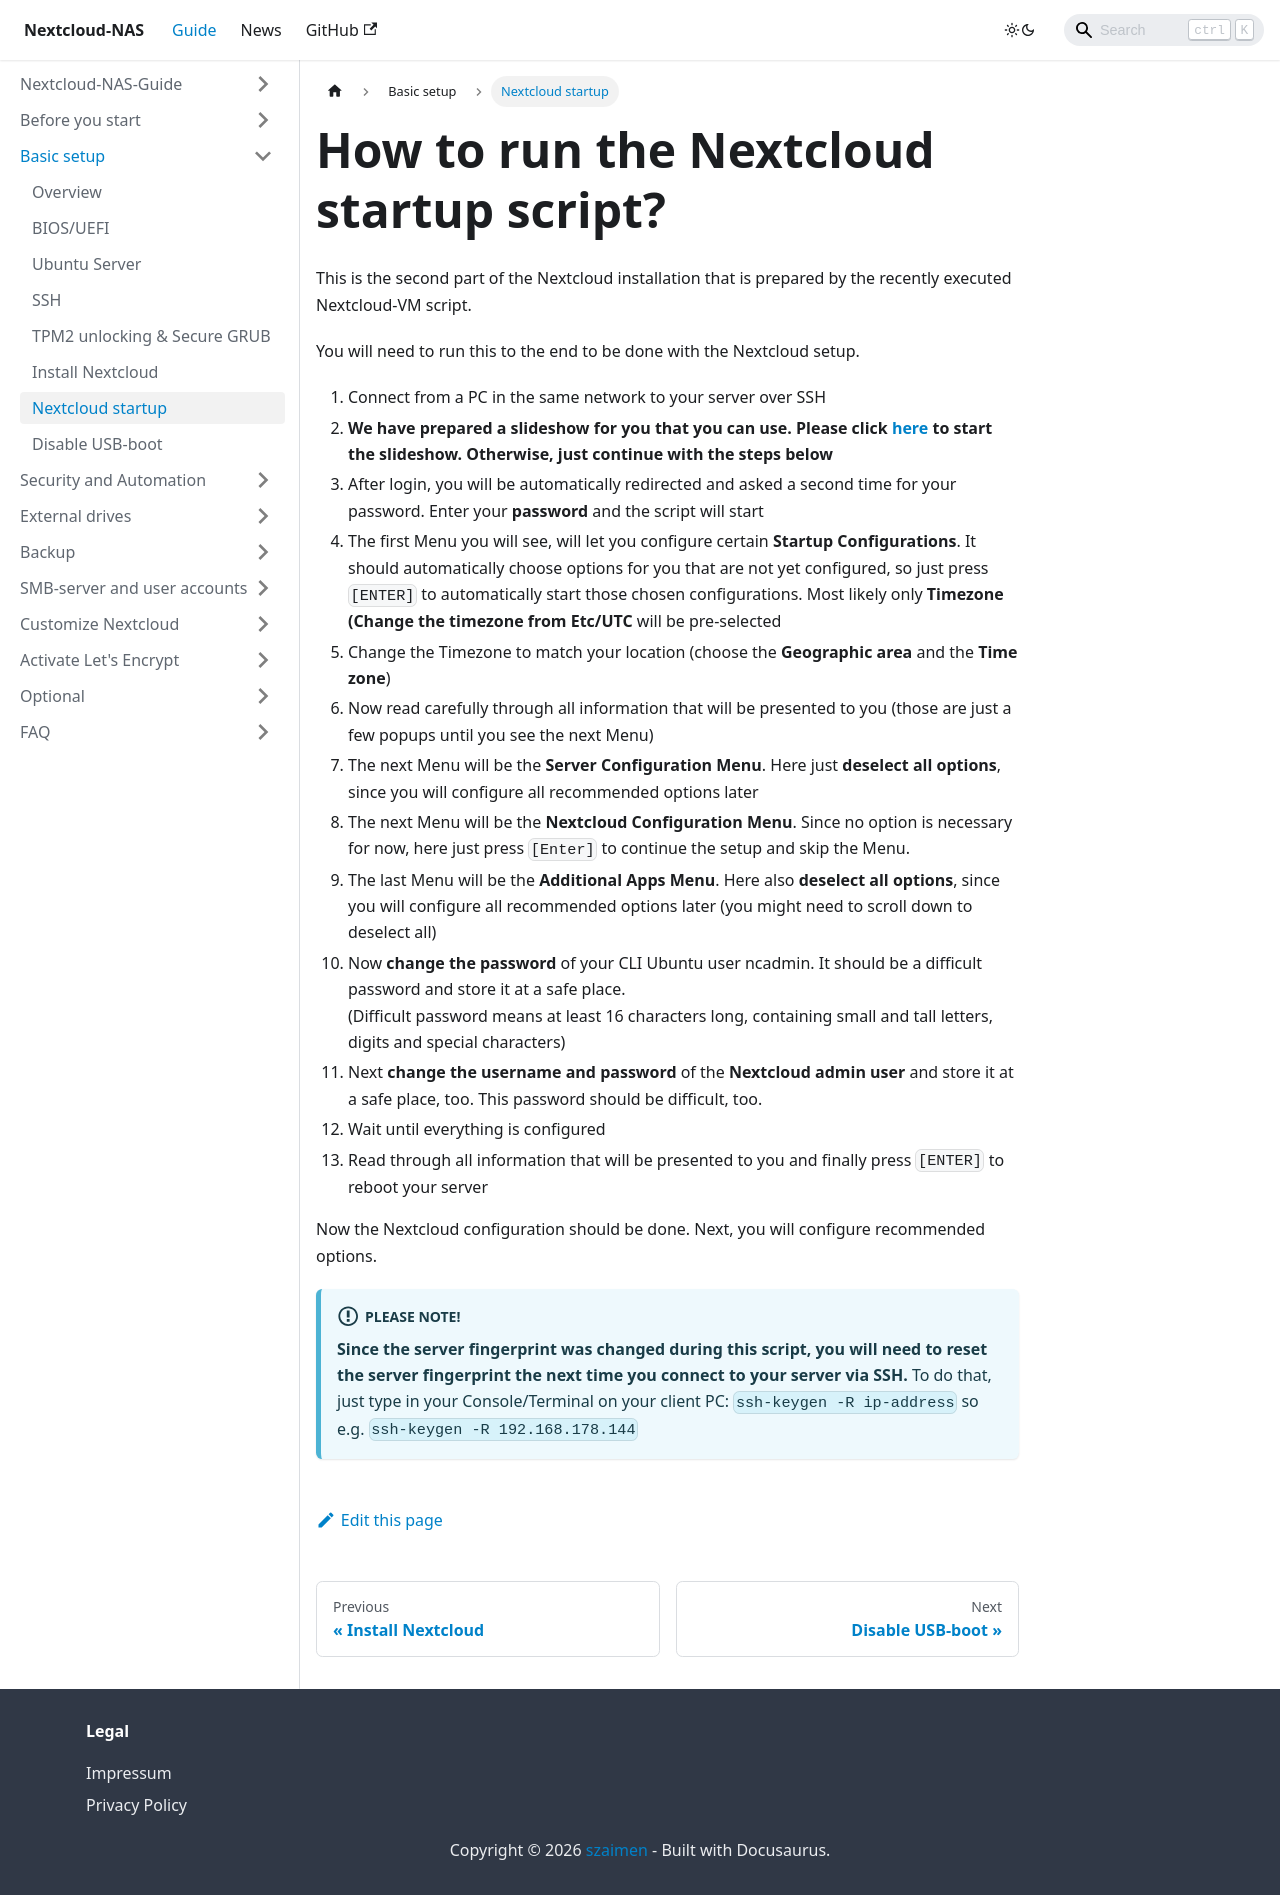

repository: szaimen/Nextcloud-NAS-Guide · page: docs/nextcloud-startup/index.html · generator: docusaurus

---
id: nextcloud-startup
title: How to run the Nextcloud startup script?
sidebar_label: Nextcloud startup
---

This is the second part of the Nextcloud installation that is prepared by the recently executed Nextcloud-VM script. 


You will need to run this to the end to be done with the Nextcloud setup.
1. Connect from a PC in the same network to your server over SSH
1. **We have prepared a slideshow for you that you can use. Please click [here](https://szaimen.github.io/Nextcloud-NAS-Guide/nextcloud-startup) to start the slideshow. Otherwise, just continue with the steps below**
1. After login, you will be automatically redirected and asked a second time for your password. Enter your **password** and the script will start
1. The first Menu you will see, will let you configure certain **Startup Configurations**. It should automatically choose options for you that are not yet configured, so just press `[ENTER]` to automatically start those chosen configurations. Most likely only **Timezone (Change the timezone from Etc/UTC** will be pre-selected
1. Change the Timezone to match your location (choose the **Geographic area** and the **Time zone**)
1. Now read carefully through all information that will be presented to you (those are just a few popups until you see the next Menu)
1. The next Menu will be the **Server Configuration Menu**. Here just **deselect all options**, since you will configure all recommended options later
1. The next Menu will be the **Nextcloud Configuration Menu**. Since no option is necessary for now, here just press `[Enter]` to continue the setup and skip the Menu.
1. The last Menu will be the **Additional Apps Menu**. Here also **deselect all options**, since you will configure all recommended options later (you might need to scroll down to deselect all)
1. Now **change the password** of your CLI Ubuntu user ncadmin. It should be a difficult password and store it at a safe place.<br/>
(Difficult password means at least 16 characters long, containing small and tall letters, digits and special characters)
1. Next **change the username and password** of the **Nextcloud admin user** and store it at a safe place, too. This password should be difficult, too.
1. Wait until everything is configured
1. Read through all information that will be presented to you and finally press `[ENTER]` to reboot your server

Now the Nextcloud configuration should be done. Next, you will configure recommended options.

:::info Please Note!
**Since the server fingerprint was changed during this script, you will need to reset the server fingerprint the next time you connect to your server via SSH.**
To do that, just type in your Console/Terminal on your client PC: `ssh-keygen -R ip-address` so e.g. `ssh-keygen -R 192.168.178.144`
:::
